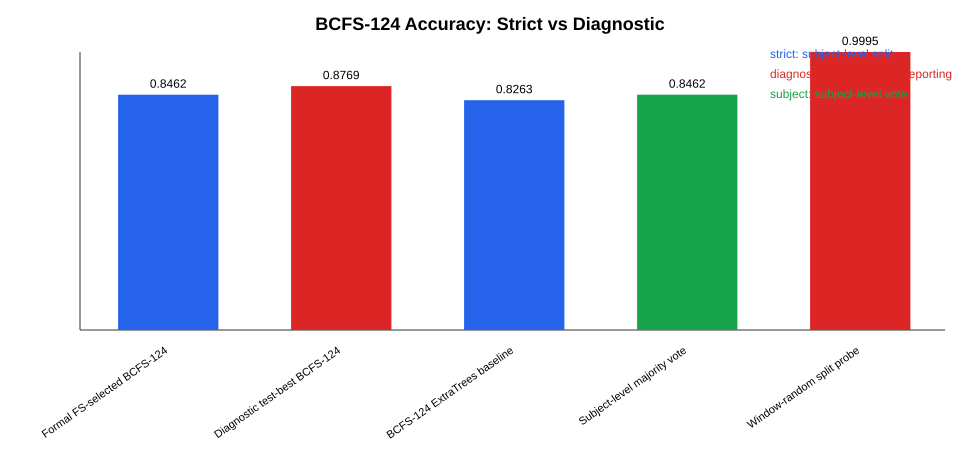

The data file committed next to this chart (first rows):
name, type, accuracy, balanced_accuracy, selection_rule, source_file, params, confusion_matrix
Window-random split probe, diagnostic, 0.9995, 0.9995, window-level random split; leakage diagn…, outputs\window_leakage_probe.csv, extra_trees k=256, [[1093, 1], [0, 952]]
Diagnostic test-best BCFS-124, diagnostic, 0.8769, 0.8829, sorted by test accuracy; diagnostic only, outputs/tune_bcfs_124_advanced.csv, {"pos_weight": 0.35, "min_samples_leaf":…, [[874, 211], [37, 893]]
Formal FS-selected BCFS-124, strict, 0.8462, 0.8564, max feature-selection accuracy among tra…, outputs/tune_bcfs_124_advanced.csv, {"pos_weight": 0.35, "min_samples_leaf":…, [[785, 300], [10, 920]]
BCFS-124 ExtraTrees baseline, strict, 0.8263, 0.8387, fixed classifier baseline, outputs/bcfs_selected_classifier_eval.cs…, extra_trees, [[735, 350], [0, 930]]
Subject-level majority vote, subject, 0.8462, 0.8571, majority vote over test subject windows, outputs/subject_level_eval/subject_level…, window_model_subject_majority_vote, [[5, 2], [0, 6]]
